Run: headless pygame with SDL's dummy video driver; simulated clock (each Clock.tick advances the game by its frame time, no real sleeping); random seed 0; keys injected as events and as key.get_pressed() state; no mouse input.
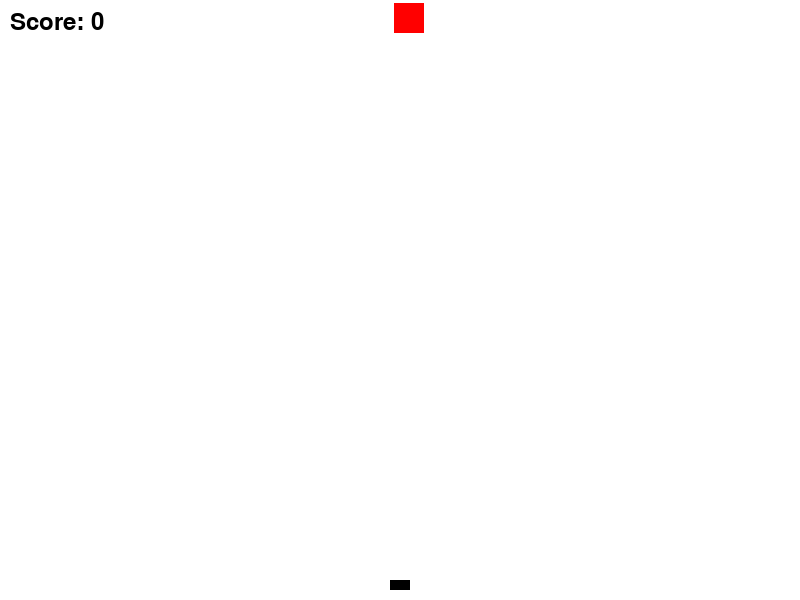
Frame 1 of 4 · flips 1–60 · no input
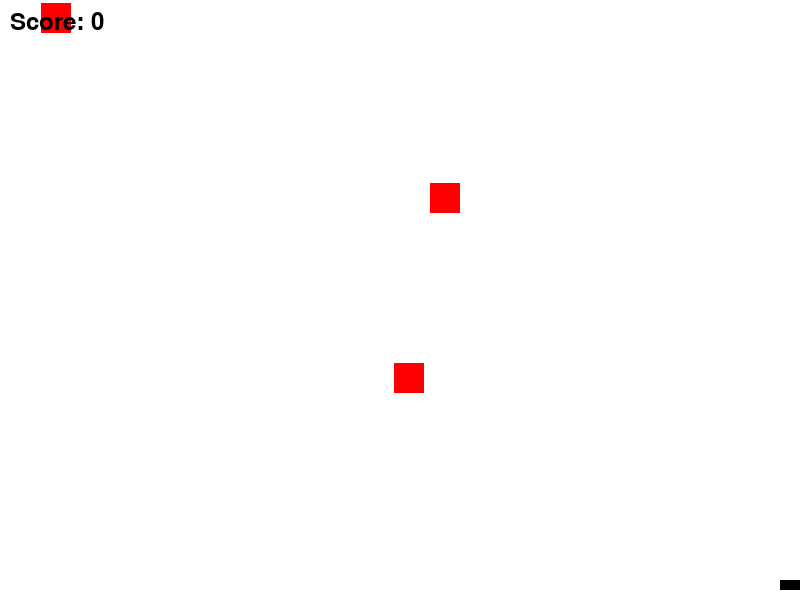
Frame 2 of 4 · flips 61–180 · tapped SPACE, RETURN · held RIGHT (→), D
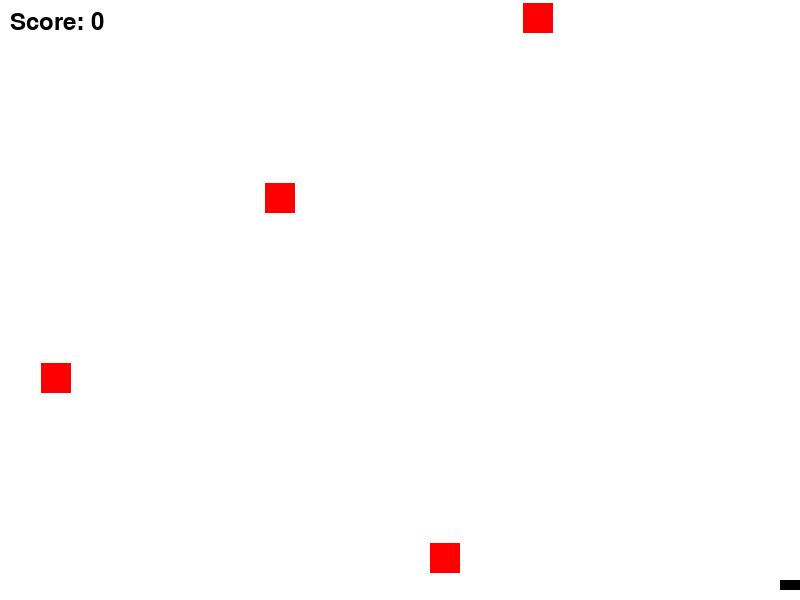
Frame 3 of 4 · flips 181–300 · held DOWN (↓), S
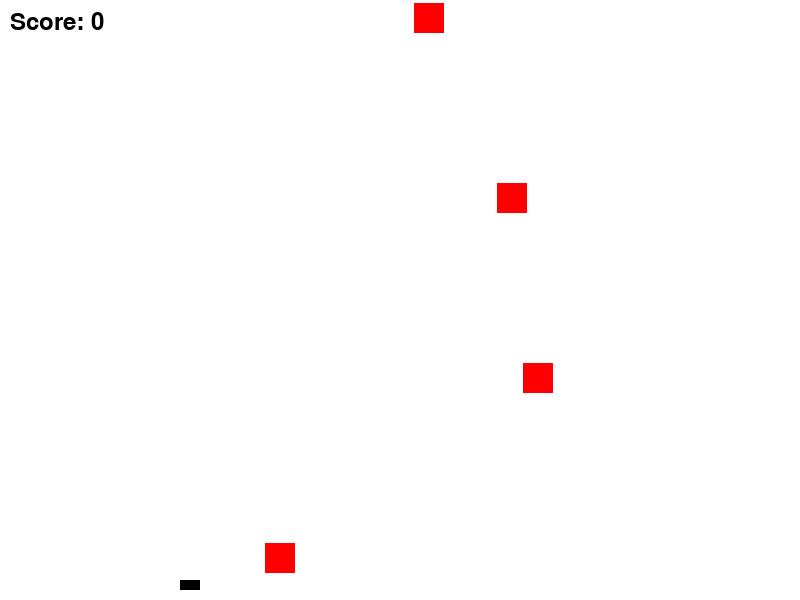
Frame 4 of 4 · flips 301–420 · held LEFT (←), A, UP (↑), W

The pygame program that drew these frames:

import pygame
import random

# Initialize Pygame
pygame.init()

# Constants
WIDTH, HEIGHT = 800, 600
WHITE = (255, 255, 255)
TARGET_COLOR = (255, 0, 0)
GUN_COLOR = (0, 0, 0)
TARGET_SIZE = 30
GUN_WIDTH = 20
TARGET_SPEED = 3
TARGET_SPAWN_INTERVAL = 60  # Adjust this to control target spawn rate

# Create the game window
screen = pygame.display.set_mode((WIDTH, HEIGHT))
pygame.display.set_caption("Target Shooting Game")

# Gun setup
gun_x = WIDTH // 2 - GUN_WIDTH // 2
gun_y = HEIGHT - 20

# Targets setup
targets = []
score = 0

# Game loop
running = True
clock = pygame.time.Clock()
target_spawn_timer = 0

while running:
    for event in pygame.event.get():
        if event.type == pygame.QUIT:
            running = False

    keys = pygame.key.get_pressed()
    if keys[pygame.K_LEFT] and gun_x > 0:
        gun_x -= 5
    if keys[pygame.K_RIGHT] and gun_x < WIDTH - GUN_WIDTH:
        gun_x += 5

    # Spawn new targets
    target_spawn_timer += 1
    if target_spawn_timer >= TARGET_SPAWN_INTERVAL:
        target_x = random.randint(0, WIDTH - TARGET_SIZE)
        target_y = 0
        targets.append([target_x, target_y])
        target_spawn_timer = 0

    # Update targets' positions
    new_targets = []
    for target in targets:
        target[1] += TARGET_SPEED
        if target[1] < HEIGHT:
            new_targets.append(target)
    targets = new_targets

    # Check for target collisions
    for target in targets:
        if (
            gun_x < target[0] < gun_x + GUN_WIDTH
            and gun_y > target[1] > gun_y - GUN_WIDTH
        ):
            score += 1
            targets.remove(target)

    # Clear the screen
    screen.fill(WHITE)

    # Draw the gun
    pygame.draw.rect(screen, GUN_COLOR, (gun_x, gun_y, GUN_WIDTH, 10))

    # Draw the targets
    for target in targets:
        pygame.draw.rect(
            screen, TARGET_COLOR, (target[0], target[1], TARGET_SIZE, TARGET_SIZE)
        )

    # Display score
    font = pygame.font.Font(None, 36)
    score_text = font.render("Score: " + str(score), True, (0, 0, 0))
    screen.blit(score_text, (10, 10))

    # Update the display
    pygame.display.flip()

    # Control game speed
    clock.tick(60)

# Clean up
pygame.quit()
